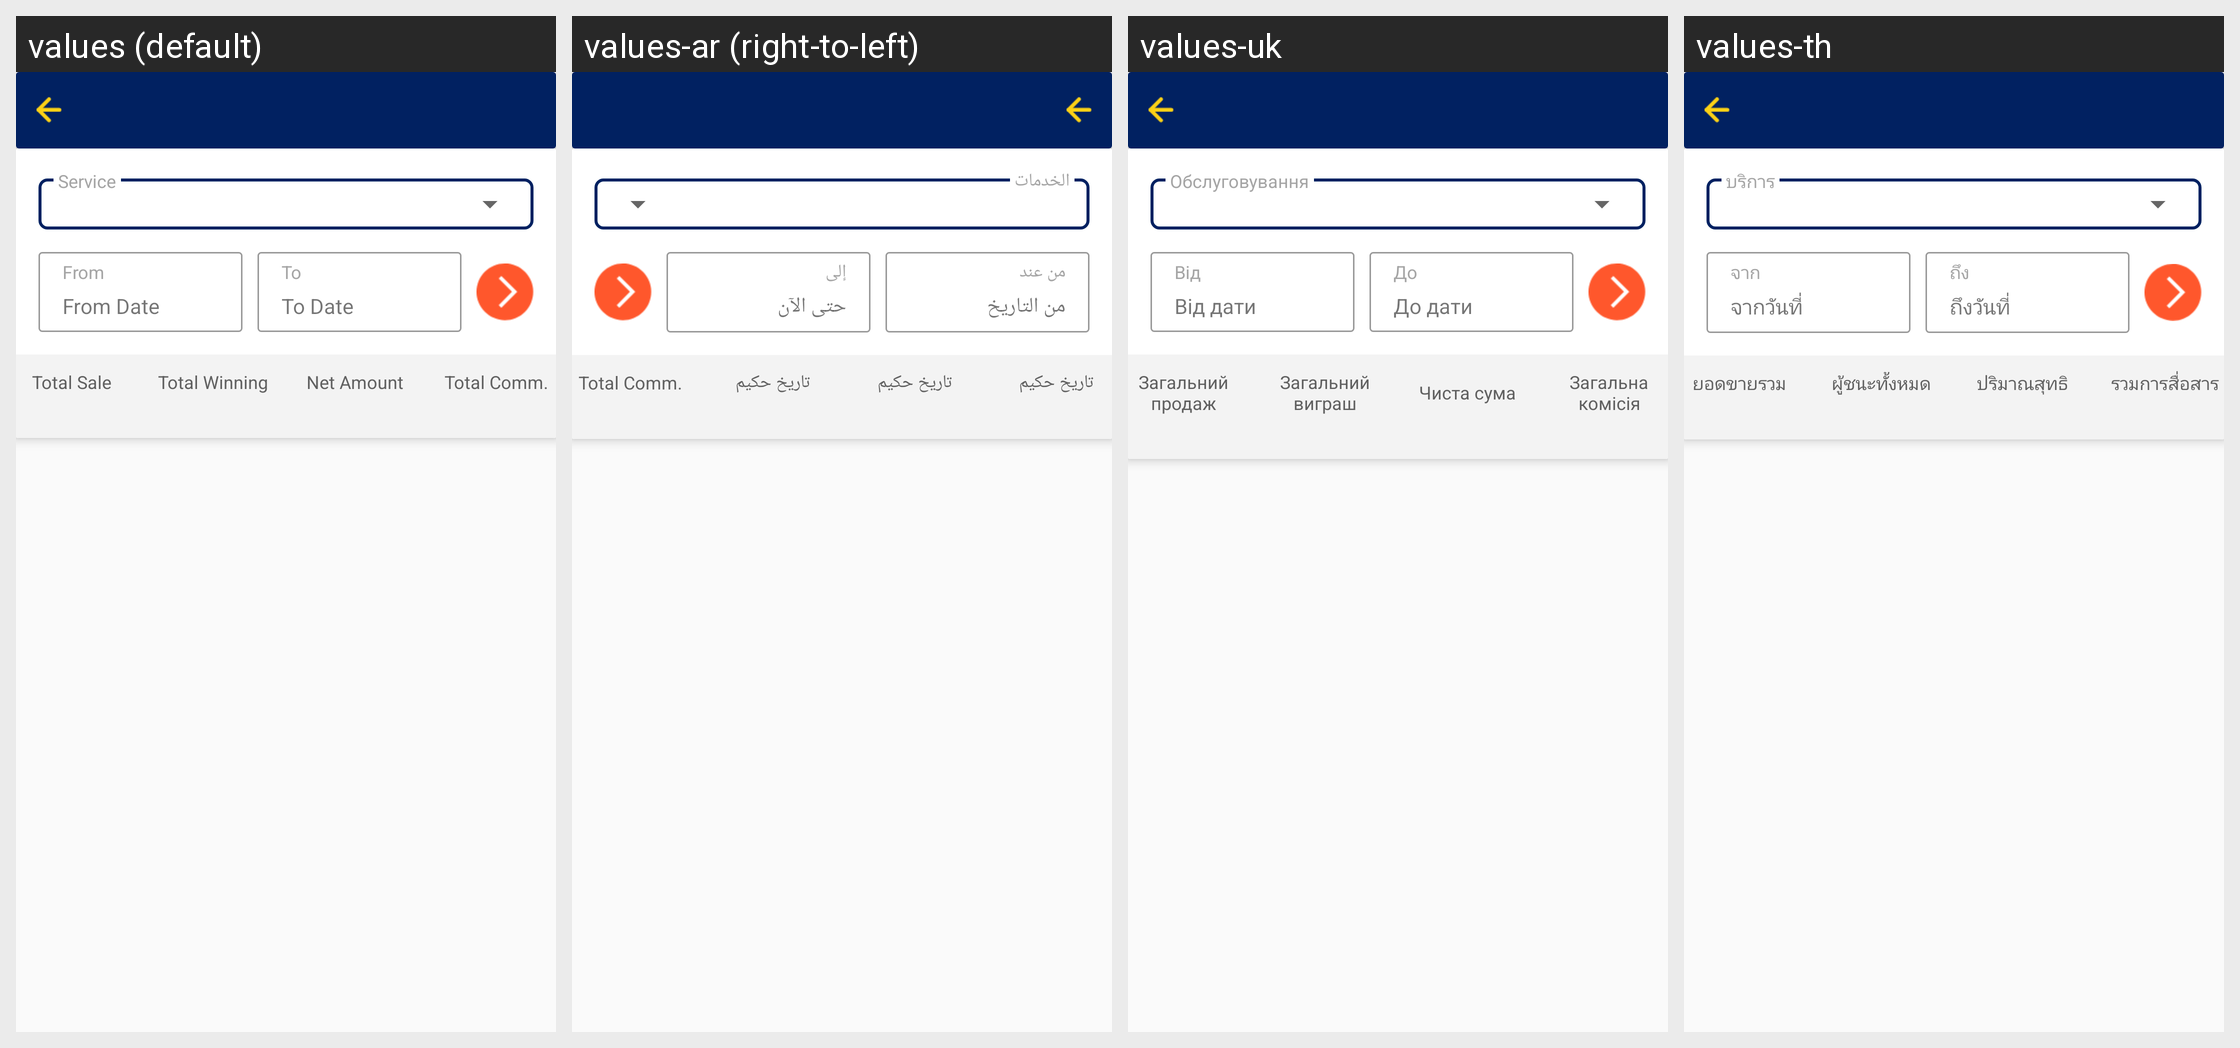

Strings drawn on this Android screen and how each of the app's shown locales translates them:
Android screen res/layout/fragment_sale_winning_report.xml rendered under 4 locales, left to right: values (default), values-ar (right-to-left), values-uk, values-th. Device: Nexus 5 (rendered at 1080×1920; each locale shown at half size, 540×960, under a caption strip naming it); theme AppTheme.
Other locales in the repository, not shown: values-fr, values-my.
Strings drawn on this screen, with the default value and each locale's value (text and hints the layout hard-codes, and strings that could not be matched under every locale, appear in the picture but are not listed):

service
  values: Service
  values-ar: الخدمات
  values-uk: Обслуговування
  values-th: บริการ

from
  values: From
  values-ar: من عند
  values-uk: Від
  values-th: จาก

from_date
  values: From Date
  values-ar: من التاريخ
  values-uk: Від дати
  values-th: จากวันที่

to
  values: To
  values-ar: إلى
  values-uk: До
  values-th: ถึง

to_date
  values: To Date
  values-ar: حتى الآن
  values-uk: До дати
  values-th: ถึงวันที่

total_sale
  values: Total Sale
  values-ar: تاريخ حكيم
  values-uk: Загальний продаж
  values-th: ยอดขายรวม

total_winning
  values: Total Winning
  values-ar: تاريخ حكيم
  values-uk: Загальний виграш
  values-th: ผู้ชนะทั้งหมด

net_amount_without_colon
  values: Net Amount
  values-ar: تاريخ حكيم
  values-uk: Чиста сума
  values-th: ปริมาณสุทธิ

total_comm
  values: Total Comm.
  values-ar: Total Comm.
  values-uk: Загальна комісія
  values-th: รวมการสื่อสาร
